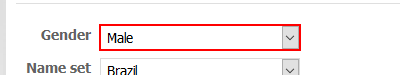
Workflow: CreateUser

Step 1: select "Male" in the drop-down 'gen'

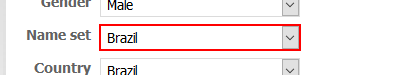
Step 2: select "Brazil" in the drop-down

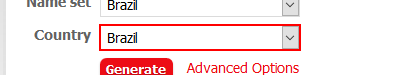
Step 3: select "Brazil" in the drop-down

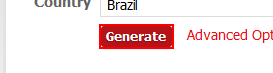
Step 4: click on the text box 'genbtn'

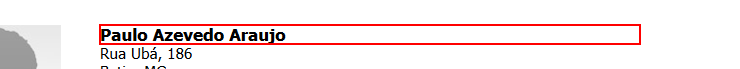
Step 5: get-text from the heading

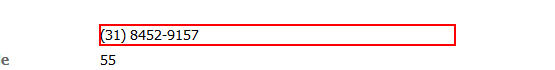
Step 6: get-text from the dd

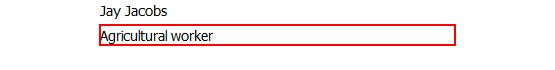
Step 7: get-text from the dd

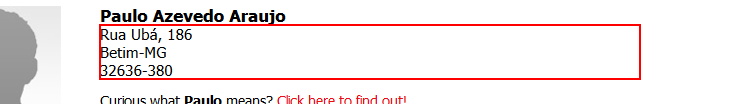
Step 8: get-text from the element

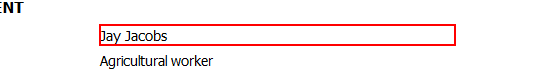
Step 9: get-text from the dd

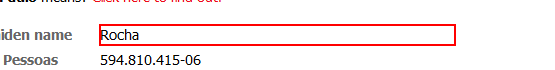
Step 10: get-text from the dd